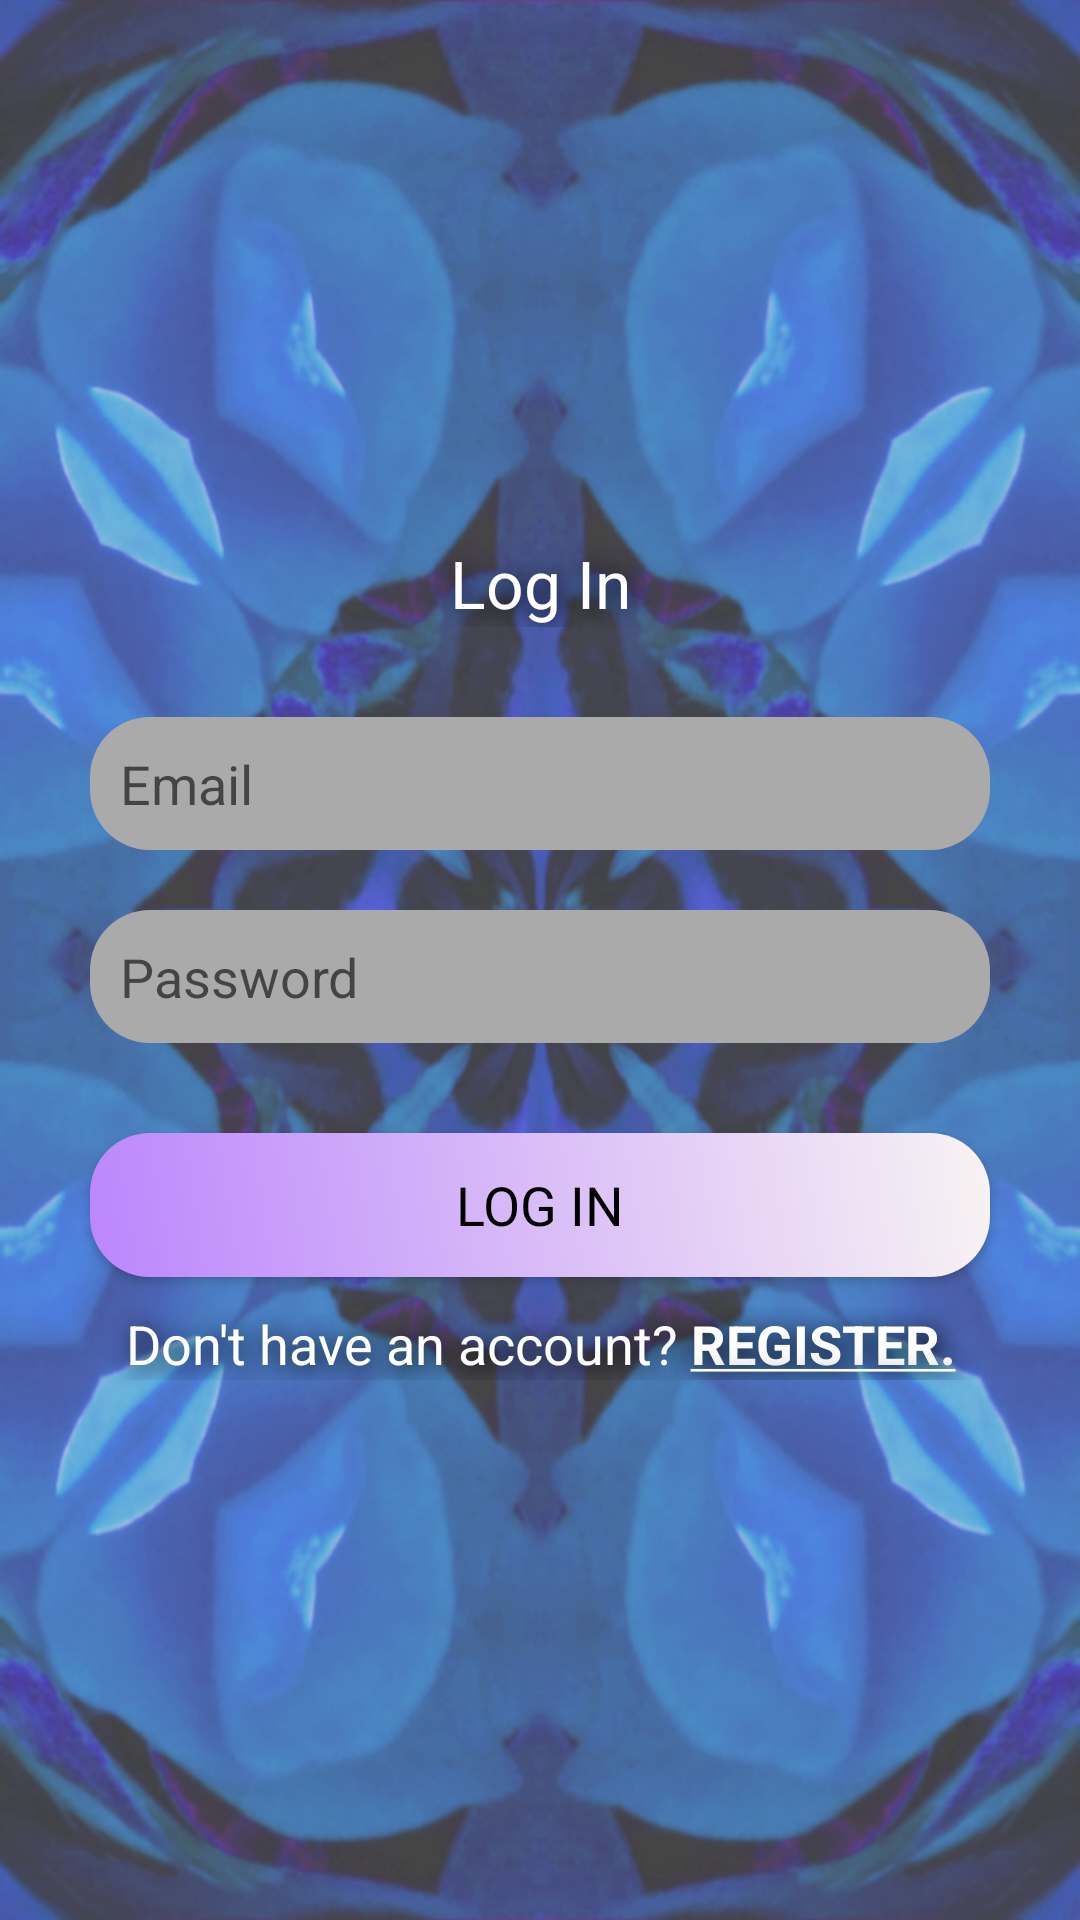

Write the Android layout XML for this screen, with the resource values it uses.
<!-- AndroidManifest.xml: application theme Theme.Take3 -->
<!-- res/layout/activity_login.xml -->
<?xml version="1.0" encoding="utf-8"?>
<LinearLayout xmlns:android="http://schemas.android.com/apk/res/android"
    xmlns:app="http://schemas.android.com/apk/res-auto"
    xmlns:tools="http://schemas.android.com/tools"
    android:layout_width="match_parent"
    android:layout_height="match_parent"
    android:gravity="center"
    android:orientation="vertical"
    android:background="@drawable/background"
    tools:context=".LoginActivity">

    <TextView
        android:id="@+id/title_txt"
        android:layout_width="match_parent"
        android:layout_height="wrap_content"
        android:text="@string/title_log_in"
        android:textAlignment="center"
        android:textAppearance="?android:textAppearanceLarge"
        android:textColor="@android:color/white"
        android:shadowColor="@android:color/black"
        android:shadowDx="3"
        android:shadowDy="3"
        android:shadowRadius="20"/>


    <EditText
        android:id="@+id/email_login"
        android:layout_width="match_parent"
        android:layout_height="wrap_content"
        android:layout_marginLeft="30dp"
        android:layout_marginTop="30dp"
        android:layout_marginRight="30dp"
        android:background="@drawable/textbox_corner"
        android:hint="@string/email_login"
        android:inputType="textEmailAddress"
        android:padding="10dp" />

    <EditText
        android:id="@+id/password_login"
        android:layout_width="match_parent"
        android:layout_height="wrap_content"
        android:layout_marginLeft="30dp"
        android:layout_marginTop="20dp"
        android:layout_marginRight="30dp"
        android:background="@drawable/textbox_corner"
        android:hint="@string/password_login"
        android:inputType="textPassword"
        android:padding="10dp" />

    <Button
        android:id="@+id/login_btn"
        android:layout_width="match_parent"
        android:layout_height="wrap_content"
        android:layout_marginLeft="30dp"
        android:layout_marginTop="30dp"
        android:layout_marginRight="30dp"
        android:background="@drawable/loginregister_corner"
        android:text="@string/log_in_btn"
        android:textAppearance="?android:textAppearanceMedium"
        android:textColor="@android:color/black" />

    <TextView
        android:id="@+id/signup_txt"
        android:layout_width="match_parent"
        android:layout_height="wrap_content"
        android:layout_marginLeft="30dp"
        android:layout_marginTop="10dp"
        android:layout_marginRight="30dp"
        android:gravity="center"
        android:text="@string/signup_txt"
        android:textAppearance="?android:textAppearanceMedium"
        android:textColor="@android:color/white"
        android:shadowColor="@android:color/black"
        android:shadowDx="3"
        android:shadowDy="3"
        android:shadowRadius="20"
        />

</LinearLayout>
<!-- resources referenced by this layout -->
<resources>
  <!-- drawable background: jpg bitmap (drawable, 344838 bytes) -->
  <!-- drawable loginregister_corner (drawable) -->
  <?xml version="1.0" encoding="utf-8"?>
  <shape xmlns:android="http://schemas.android.com/apk/res/android">
      <gradient android:angle="45"
          android:startColor="@color/colorPrimaryVibrant"
          android:endColor="#F8F3F3"/>
      <corners android:topLeftRadius="20dp"
          android:topRightRadius="20dp"
          android:bottomLeftRadius="20dp"
          android:bottomRightRadius="20dp"/>
  </shape>
  <!-- drawable textbox_corner (drawable) -->
  <?xml version="1.0" encoding="utf-8"?>
  <shape xmlns:android="http://schemas.android.com/apk/res/android">
      <gradient android:angle="45"
          android:startColor="@android:color/darker_gray"
          android:endColor="@android:color/darker_gray" />
      <corners android:topLeftRadius="20dp"
          android:topRightRadius="20dp"
          android:bottomLeftRadius="20dp"
          android:bottomRightRadius="20dp"/>
  </shape>
  <string name="email_login">Email</string>
  <string name="log_in_btn">LOG IN</string>
  <string name="password_login">Password</string>
  <string name="signup_txt">Don\'t have an account? <u><b>REGISTER.</b></u></string>
  <string name="title_log_in">Log In</string>
  <style name="Theme.Take3" parent="Theme.AppCompat.DayNight.DarkActionBar">
          
          <item name="colorPrimary">#FF6200EE</item>
          <item name="colorPrimaryDark">#FF3700B3</item>
          <item name="colorAccent">#FFBB86FC</item>
      </style>
  <color name="colorPrimaryVibrant">#FFBB86FC</color>
</resources>
